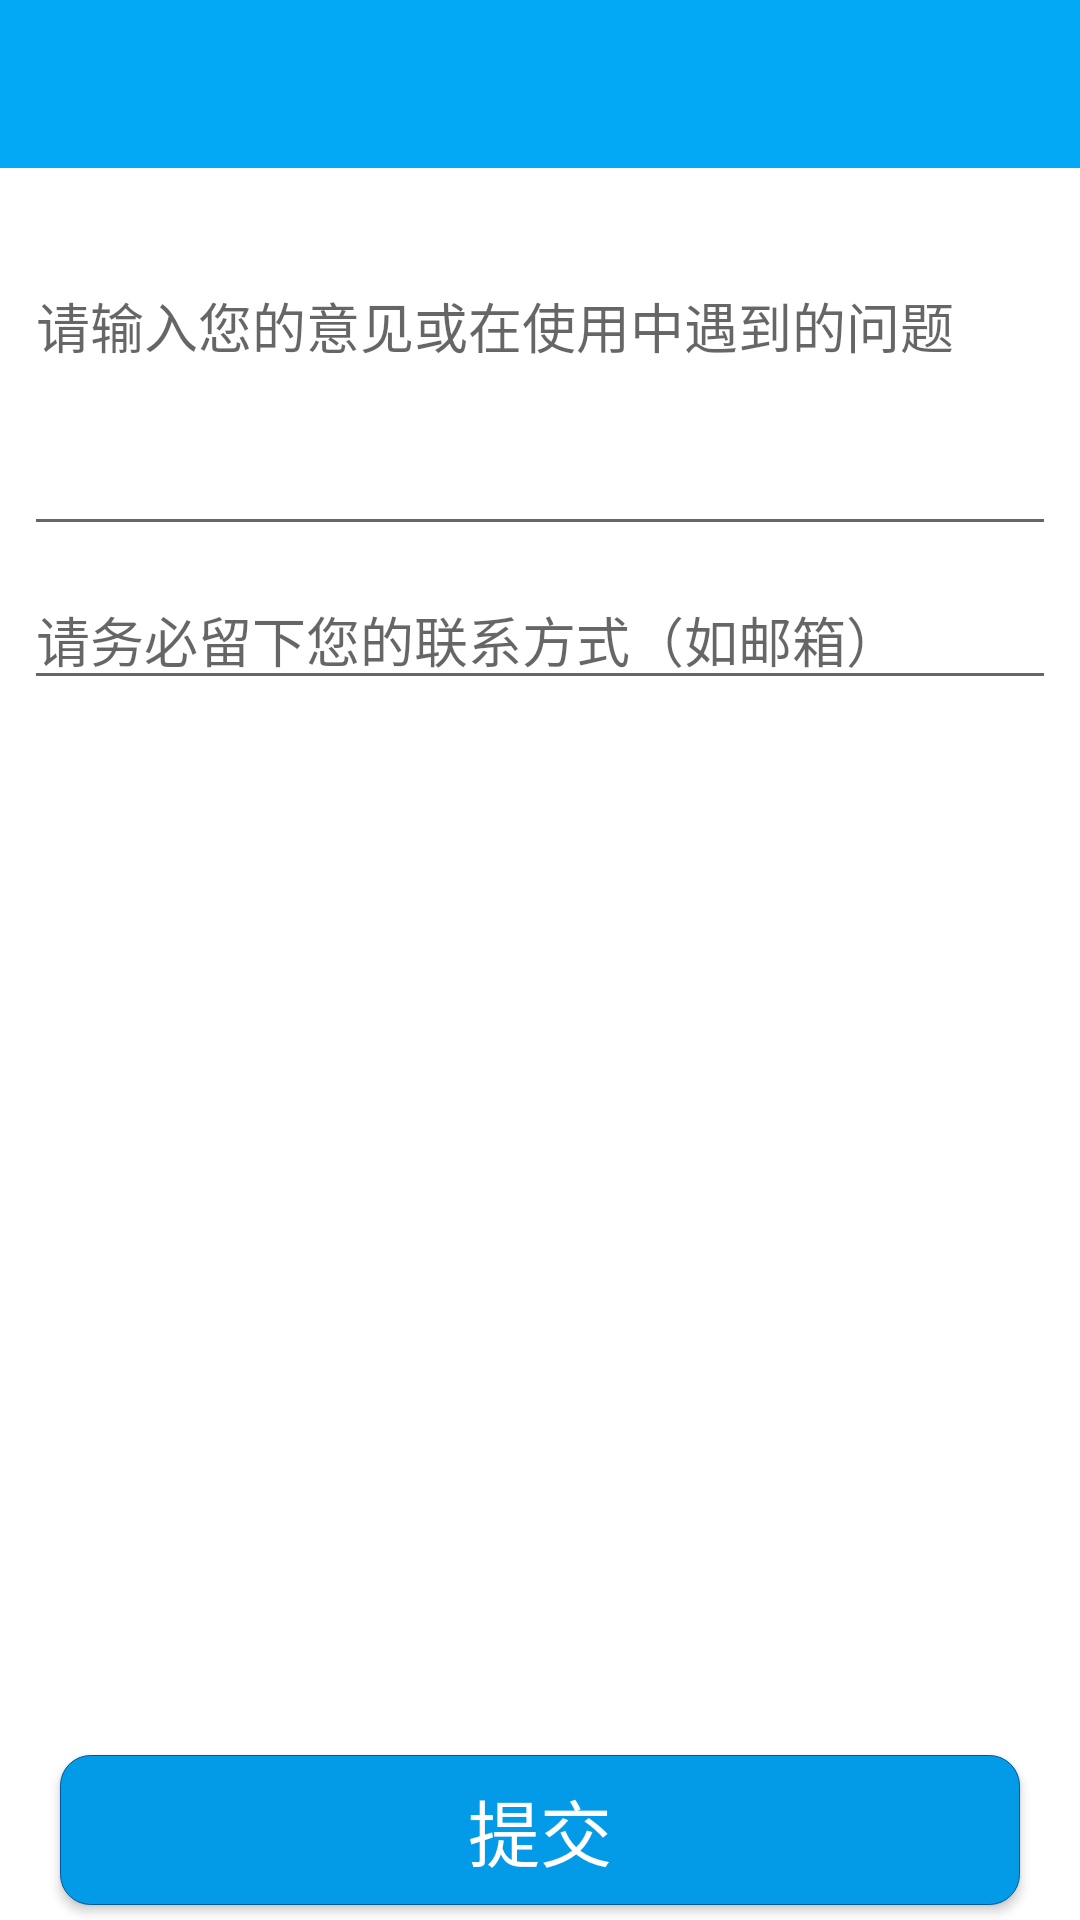

Layout XML and referenced resources for this Android screen:
<!-- AndroidManifest.xml: activity theme AppTheme.NoActionBar -->
<!-- res/layout/activity_feedback.xml -->
<?xml version="1.0" encoding="utf-8"?>
<android.support.constraint.ConstraintLayout xmlns:android="http://schemas.android.com/apk/res/android"
    xmlns:app="http://schemas.android.com/apk/res-auto"
    xmlns:tools="http://schemas.android.com/tools"
    android:id="@+id/container"
    android:layout_width="match_parent"
    android:layout_height="match_parent"
    android:background="@color/white"
    tools:context="com.equationl.videoshotpro.FeedbackActivity">

    <android.support.design.widget.AppBarLayout
        android:layout_width="match_parent"
        android:layout_height="wrap_content"
        android:theme="@style/AppTheme.AppBarOverlay">

        <android.support.v7.widget.Toolbar
            android:id="@+id/feedback_toolbar"
            android:layout_width="match_parent"
            android:layout_height="?attr/actionBarSize"
            android:background="?attr/colorPrimary"
            app:popupTheme="@style/AppTheme.PopupOverlay" />

    </android.support.design.widget.AppBarLayout>


    <EditText
        android:id="@+id/edit_feedback_content"
        android:layout_width="fill_parent"
        android:layout_height="150dp"
        android:layout_marginEnd="8dp"
        android:layout_marginStart="8dp"
        android:layout_marginTop="32dp"
        android:ems="10"
        android:hint="@string/feedback_content_hint"
        android:inputType="textMultiLine"
        android:maxLines="5"
        app:layout_constraintEnd_toEndOf="parent"
        app:layout_constraintStart_toStartOf="parent"
        app:layout_constraintTop_toTopOf="parent"
        android:textColor="@color/colorPrimary"/>

    <EditText
        android:id="@+id/edit_feedback_email"
        android:layout_width="fill_parent"
        android:layout_height="wrap_content"
        android:layout_marginEnd="8dp"
        android:layout_marginStart="8dp"
        android:layout_marginTop="8dp"
        android:ems="10"
        android:hint="@string/feedback_email_hint"
        android:inputType="textEmailAddress"
        app:layout_constraintEnd_toEndOf="parent"
        app:layout_constraintStart_toStartOf="parent"
        app:layout_constraintTop_toBottomOf="@+id/edit_feedback_content" />

    <Button
        android:id="@+id/btn_feedback_submit"
        android:layout_width="320dp"
        android:layout_height="50dp"
        android:layout_margin="5dip"
        android:layout_marginBottom="8dp"
        android:layout_marginTop="0dp"
        android:layout_weight="1"
        android:background="@drawable/btn_light_blue_bg"
        android:gravity="center"
        android:text="@string/feedback_button_submit_text"
        android:textColor="@color/white"
        android:textSize="24sp"
        app:layout_constraintBottom_toBottomOf="parent"
        app:layout_constraintLeft_toLeftOf="parent"
        app:layout_constraintRight_toRightOf="parent"
        app:layout_constraintVertical_bias="0.058" />


</android.support.constraint.ConstraintLayout>
<!-- resources referenced by this layout -->
<resources>
  <color name="colorPrimary">#03a9f4</color>
  <color name="white">#ffffff</color>
  <!-- drawable btn_light_blue_bg (drawable) -->
  <?xml version="1.0" encoding="utf-8"?>
  <selector xmlns:android="http://schemas.android.com/apk/res/android">
     <item android:state_pressed="true">
         <shape android:shape="rectangle">
             <stroke android:width="1px" android:color="#0277bd" />
             <corners android:radius="10dp" />
             <solid android:color="#01579b" />
         </shape>
     </item>
      <item>
          <shape android:shape="rectangle">
              <stroke android:width="1px" android:color="#01579b" />
              <corners android:radius="10dp" />
              <solid android:color="#039be7" />
          </shape>
      </item>
  </selector>
  <string name="feedback_button_submit_text">提交</string>
  <string name="feedback_content_hint">请输入您的意见或在使用中遇到的问题</string>
  <string name="feedback_email_hint">请务必留下您的联系方式（如邮箱）</string>
  <style name="AppTheme.AppBarOverlay" parent="ThemeOverlay.AppCompat.Dark.ActionBar" />
  <style name="AppTheme.PopupOverlay" parent="ThemeOverlay.AppCompat.Light" />
  <style name="AppTheme.NoActionBar">
          <item name="windowActionBar">false</item>
          <item name="windowNoTitle">true</item>
          <item name="android:windowBackground">@drawable/launcher_bg</item>   //闪屏页图片
          <item name="android:windowContentOverlay">@null</item>
      </style>
  <!-- drawable launcher_bg: jpg bitmap (drawable, 72044 bytes) -->
</resources>
